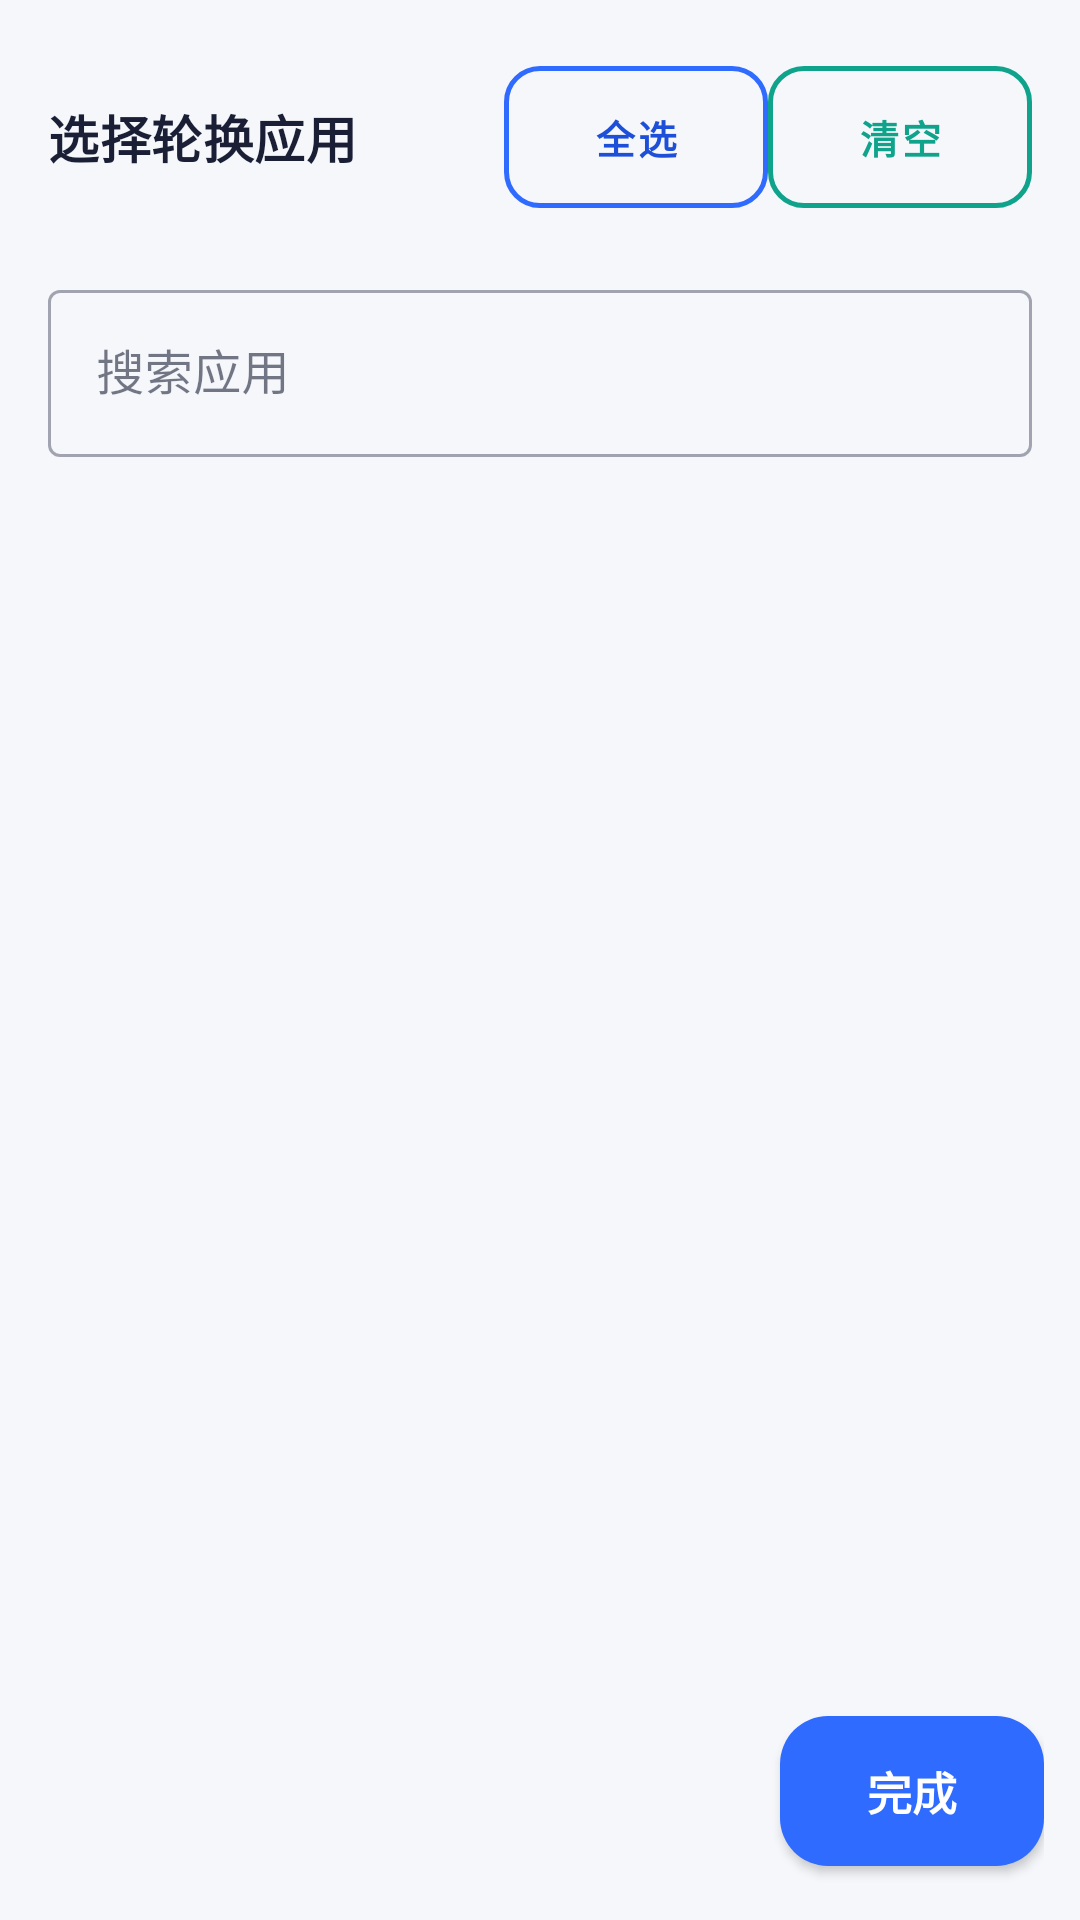

Here is an Android app screen rendered from its layout file. Give the layout XML and the strings, colors and styles it references.
<!-- AndroidManifest.xml: application theme Theme.AutoScroll -->
<!-- res/layout/dialog_app_picker.xml -->
<?xml version="1.0" encoding="utf-8"?>
<LinearLayout xmlns:android="http://schemas.android.com/apk/res/android"
    xmlns:app="http://schemas.android.com/apk/res-auto"
    android:layout_width="match_parent"
    android:layout_height="match_parent"
    android:orientation="vertical">

    <LinearLayout
        android:layout_width="match_parent"
        android:layout_height="wrap_content"
        android:orientation="horizontal"
        android:gravity="center_vertical"
        android:padding="16dp">

        <TextView
            android:layout_width="0dp"
            android:layout_height="wrap_content"
            android:layout_weight="1"
            android:text="@string/rotation_apps_title"
            android:textAppearance="@style/TextAppearance.Title"
            android:textSize="17sp" />

        <com.google.android.material.button.MaterialButton
            android:id="@+id/btnAppPickerSelectAll"
            style="@style/AutoScrollButton.Outline"
            android:layout_width="wrap_content"
            android:layout_height="wrap_content"
            android:text="@string/app_picker_select_all"
            android:textSize="13sp"
            android:paddingStart="16dp"
            android:paddingEnd="16dp"
            app:cornerRadius="12dp"
            app:strokeColor="@color/purple_500"
            android:textColor="@color/purple_700" />

        <com.google.android.material.button.MaterialButton
            android:id="@+id/btnAppPickerClear"
            style="@style/AutoScrollButton.Outline"
            android:layout_width="wrap_content"
            android:layout_height="wrap_content"
            android:text="@string/app_picker_clear"
            android:textSize="13sp"
            android:paddingStart="16dp"
            android:paddingEnd="16dp"
            app:cornerRadius="12dp"
            app:strokeColor="@color/teal_700"
            android:textColor="@color/teal_700" />
    </LinearLayout>

    <com.google.android.material.textfield.TextInputLayout
        android:layout_width="match_parent"
        android:layout_height="wrap_content"
        android:layout_marginStart="16dp"
        android:layout_marginEnd="16dp"
        android:hint="@string/app_picker_search_hint"
        style="@style/Widget.MaterialComponents.TextInputLayout.OutlinedBox">

        <com.google.android.material.textfield.TextInputEditText
            android:id="@+id/etAppSearch"
            android:layout_width="match_parent"
            android:layout_height="wrap_content"
            android:inputType="text" />
    </com.google.android.material.textfield.TextInputLayout>

    <androidx.recyclerview.widget.RecyclerView
        android:id="@+id/rvApps"
        android:layout_width="match_parent"
        android:layout_height="0dp"
        android:layout_weight="1"
        android:paddingTop="4dp" />

    <LinearLayout
        android:layout_width="match_parent"
        android:layout_height="wrap_content"
        android:orientation="horizontal"
        android:gravity="end|center_vertical"
        android:padding="12dp">

        <TextView
            android:id="@+id/tvAppCount"
            android:layout_width="0dp"
            android:layout_height="wrap_content"
            android:layout_weight="1"
            android:textColor="@color/text_hint"
            android:textSize="13sp" />

        <com.google.android.material.button.MaterialButton
            android:id="@+id/btnAppPickerDone"
            style="@style/AutoScrollButton"
            android:layout_width="wrap_content"
            android:layout_height="wrap_content"
            android:text="@string/app_picker_done" />
    </LinearLayout>
</LinearLayout>
<!-- resources referenced by this layout -->
<resources>
  <color name="purple_500">#2F6BFF</color>
  <color name="purple_700">#1E4FD8</color>
  <color name="teal_700">#0FA38B</color>
  <color name="text_hint">#98A1B8</color>
  <string name="app_picker_clear">清空</string>
  <string name="app_picker_done">完成</string>
  <string name="app_picker_search_hint">搜索应用</string>
  <string name="app_picker_select_all">全选</string>
  <string name="rotation_apps_title">选择轮换应用</string>
  <style name="AutoScrollButton" parent="Widget.MaterialComponents.Button">
          <item name="cornerRadius">16dp</item>
          <item name="android:paddingTop">14dp</item>
          <item name="android:paddingBottom">14dp</item>
          <item name="android:textAppearance">?android:attr/textAppearanceButton</item>
          <item name="android:textSize">15sp</item>
          <item name="android:textStyle">bold</item>
          <item name="elevation">0dp</item>
          <item name="strokeWidth">0dp</item>
          <item name="rippleColor">@android:color/white</item>
      </style>
  <style name="AutoScrollButton.Outline" parent="Widget.MaterialComponents.Button.OutlinedButton">
          <item name="cornerRadius">16dp</item>
          <item name="android:paddingTop">14dp</item>
          <item name="android:paddingBottom">14dp</item>
          <item name="android:textSize">15sp</item>
          <item name="android:textStyle">bold</item>
          <item name="elevation">0dp</item>
          <item name="strokeWidth">1.5dp</item>
          <item name="strokeColor">@color/border</item>
      </style>
  <style name="TextAppearance.Title" parent="TextAppearance.MaterialComponents.Subtitle1">
          <item name="android:textColor">@color/text_primary</item>
          <item name="android:textStyle">bold</item>
      </style>
  <style name="Theme.AutoScroll" parent="Theme.MaterialComponents.DayNight.NoActionBar">
          <item name="colorPrimary">@color/purple_500</item>
          <item name="colorPrimaryVariant">@color/purple_700</item>
          <item name="colorOnPrimary">@color/white</item>
          <item name="colorSecondary">@color/teal_700</item>
          <item name="colorSecondaryVariant">@color/teal_700</item>
          <item name="colorOnSecondary">@color/white</item>
          <item name="colorSurface">@color/bg_card</item>
          <item name="colorOnSurface">@color/text_primary</item>
          <item name="android:windowBackground">@color/bg_page</item>
          <item name="android:statusBarColor">@color/bg_page</item>
          <item name="android:windowLightStatusBar" tools:targetApi="m">true</item>
          <item name="materialButtonStyle">@style/AutoScrollButton</item>
          <item name="materialCardViewStyle">@style/AutoScrollCard</item>
      </style>
  <color name="border">#E2E7F2</color>
  <color name="text_primary">#1A1F36</color>
  <color name="white">#FFFFFFFF</color>
  <color name="bg_card">#FFFFFF</color>
  <color name="bg_page">#F5F7FB</color>
  <style name="AutoScrollCard" parent="Widget.MaterialComponents.CardView">
          <item name="cardCornerRadius">20dp</item>
          <item name="cardElevation">0dp</item>
          <item name="strokeWidth">1dp</item>
          <item name="strokeColor">@color/border</item>
          <item name="cardBackgroundColor">@color/bg_card</item>
          <item name="cardUseCompatPadding">false</item>
      </style>
</resources>
